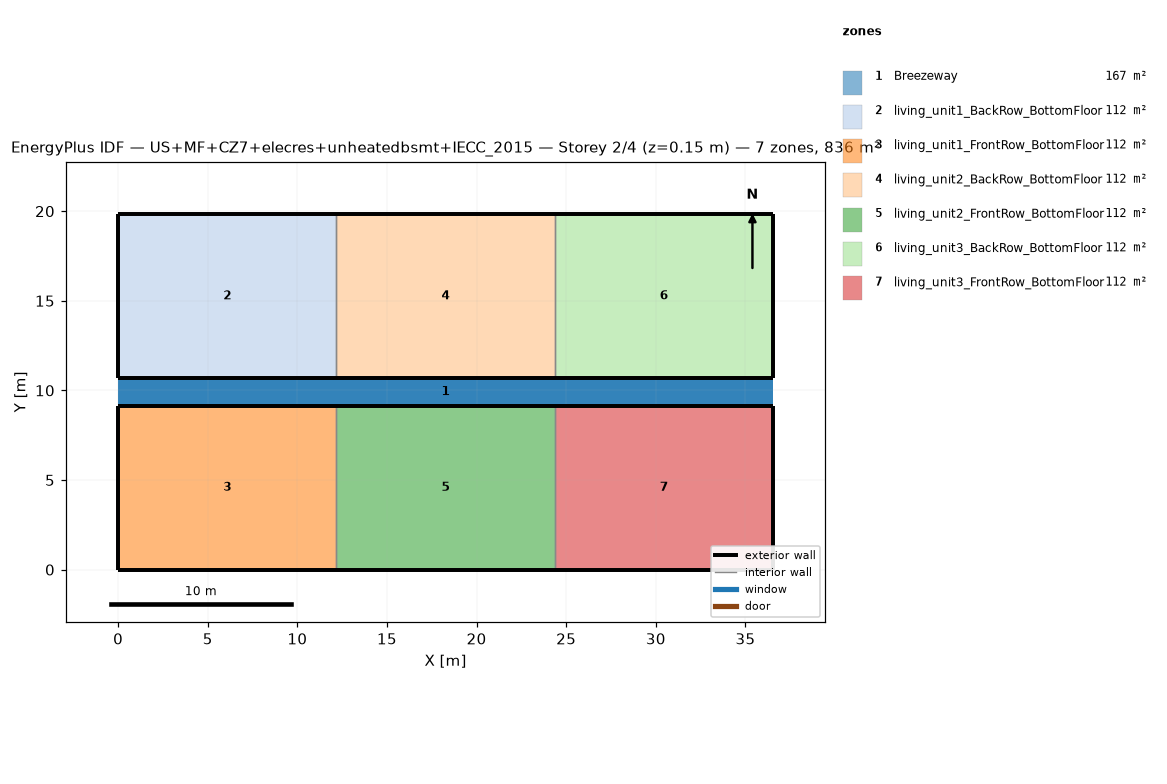
=== STOREY PLAN SPEC (per zone: floor XY polygon, exterior-wall plan segments, windows/doors) ===
zone 1: Breezeway  (167.0 m²)
  floor: (36.54, 9.16) (0.00, 9.16) (0.00, 10.68) (36.54, 10.68)
  floor: (36.54, 9.16) (0.00, 9.16) (0.00, 10.68) (36.54, 10.68)
  floor: (36.54, 9.16) (0.00, 9.16) (0.00, 10.68) (36.54, 10.68)
zone 2: living_unit1_BackRow_BottomFloor  (111.5 m²)
  floor: (12.18, 10.68) (0.00, 10.68) (0.00, 19.84) (12.18, 19.84)
  exterior wall: (0.00, 10.68) – (12.18, 10.68)  [12.2 m]
  exterior wall: (12.18, 19.84) – (0.00, 19.84)  [12.2 m]
  exterior wall: (0.00, 19.84) – (0.00, 10.68)  [9.2 m]
  interior walls: 1
zone 3: living_unit1_FrontRow_BottomFloor  (111.5 m²)
  floor: (12.18, 0.00) (0.00, 0.00) (0.00, 9.16) (12.18, 9.16)
  exterior wall: (0.00, 0.00) – (12.18, 0.00)  [12.2 m]
  exterior wall: (12.18, 9.16) – (0.00, 9.16)  [12.2 m]
  exterior wall: (0.00, 9.16) – (0.00, 0.00)  [9.2 m]
  interior walls: 1
zone 4: living_unit2_BackRow_BottomFloor  (111.5 m²)
  floor: (24.36, 10.68) (12.18, 10.68) (12.18, 19.84) (24.36, 19.84)
  exterior wall: (12.18, 10.68) – (24.36, 10.68)  [12.2 m]
  exterior wall: (24.36, 19.84) – (12.18, 19.84)  [12.2 m]
  interior walls: 2
zone 5: living_unit2_FrontRow_BottomFloor  (111.5 m²)
  floor: (24.36, 0.00) (12.18, 0.00) (12.18, 9.16) (24.36, 9.16)
  exterior wall: (12.18, 0.00) – (24.36, 0.00)  [12.2 m]
  exterior wall: (24.36, 9.16) – (12.18, 9.16)  [12.2 m]
  interior walls: 2
zone 6: living_unit3_BackRow_BottomFloor  (111.5 m²)
  floor: (36.54, 10.68) (24.36, 10.68) (24.36, 19.84) (36.54, 19.84)
  exterior wall: (24.36, 10.68) – (36.54, 10.68)  [12.2 m]
  exterior wall: (36.54, 10.68) – (36.54, 19.84)  [9.2 m]
  exterior wall: (36.54, 19.84) – (24.36, 19.84)  [12.2 m]
  interior walls: 1
zone 7: living_unit3_FrontRow_BottomFloor  (111.5 m²)
  floor: (36.54, 0.00) (24.36, 0.00) (24.36, 9.16) (36.54, 9.16)
  exterior wall: (24.36, 0.00) – (36.54, 0.00)  [12.2 m]
  exterior wall: (36.54, 0.00) – (36.54, 9.16)  [9.2 m]
  exterior wall: (36.54, 9.16) – (24.36, 9.16)  [12.2 m]
  interior walls: 1

=== DERIVED (storey summary) ===
Building: US+MF+CZ7+elecres+unheatedbsmt+IECC_2015
Storey: 2 of 4  (floor level z = 0.15 m)
Storey gross floor area: 836.2 m²
Zones on this storey: 7
  - Breezeway: floor 167.0 m²
  - living_unit1_BackRow_BottomFloor: floor 111.5 m²; exterior wall 33.5 m (86.9 m²); WWR 0.0%
  - living_unit1_FrontRow_BottomFloor: floor 111.5 m²; exterior wall 33.5 m (86.9 m²); WWR 0.0%
  - living_unit2_BackRow_BottomFloor: floor 111.5 m²; exterior wall 24.4 m (63.1 m²); WWR 0.0%
  - living_unit2_FrontRow_BottomFloor: floor 111.5 m²; exterior wall 24.4 m (63.1 m²); WWR 0.0%
  - living_unit3_BackRow_BottomFloor: floor 111.5 m²; exterior wall 33.5 m (86.9 m²); WWR 0.0%
  - living_unit3_FrontRow_BottomFloor: floor 111.5 m²; exterior wall 33.5 m (86.9 m²); WWR 0.0%
Zone adjacency (shared interzone walls):
  - living_unit1_BackRow_BottomFloor ↔ living_unit2_BackRow_BottomFloor
  - living_unit1_FrontRow_BottomFloor ↔ living_unit2_FrontRow_BottomFloor
  - living_unit2_BackRow_BottomFloor ↔ living_unit3_BackRow_BottomFloor
  - living_unit2_FrontRow_BottomFloor ↔ living_unit3_FrontRow_BottomFloor